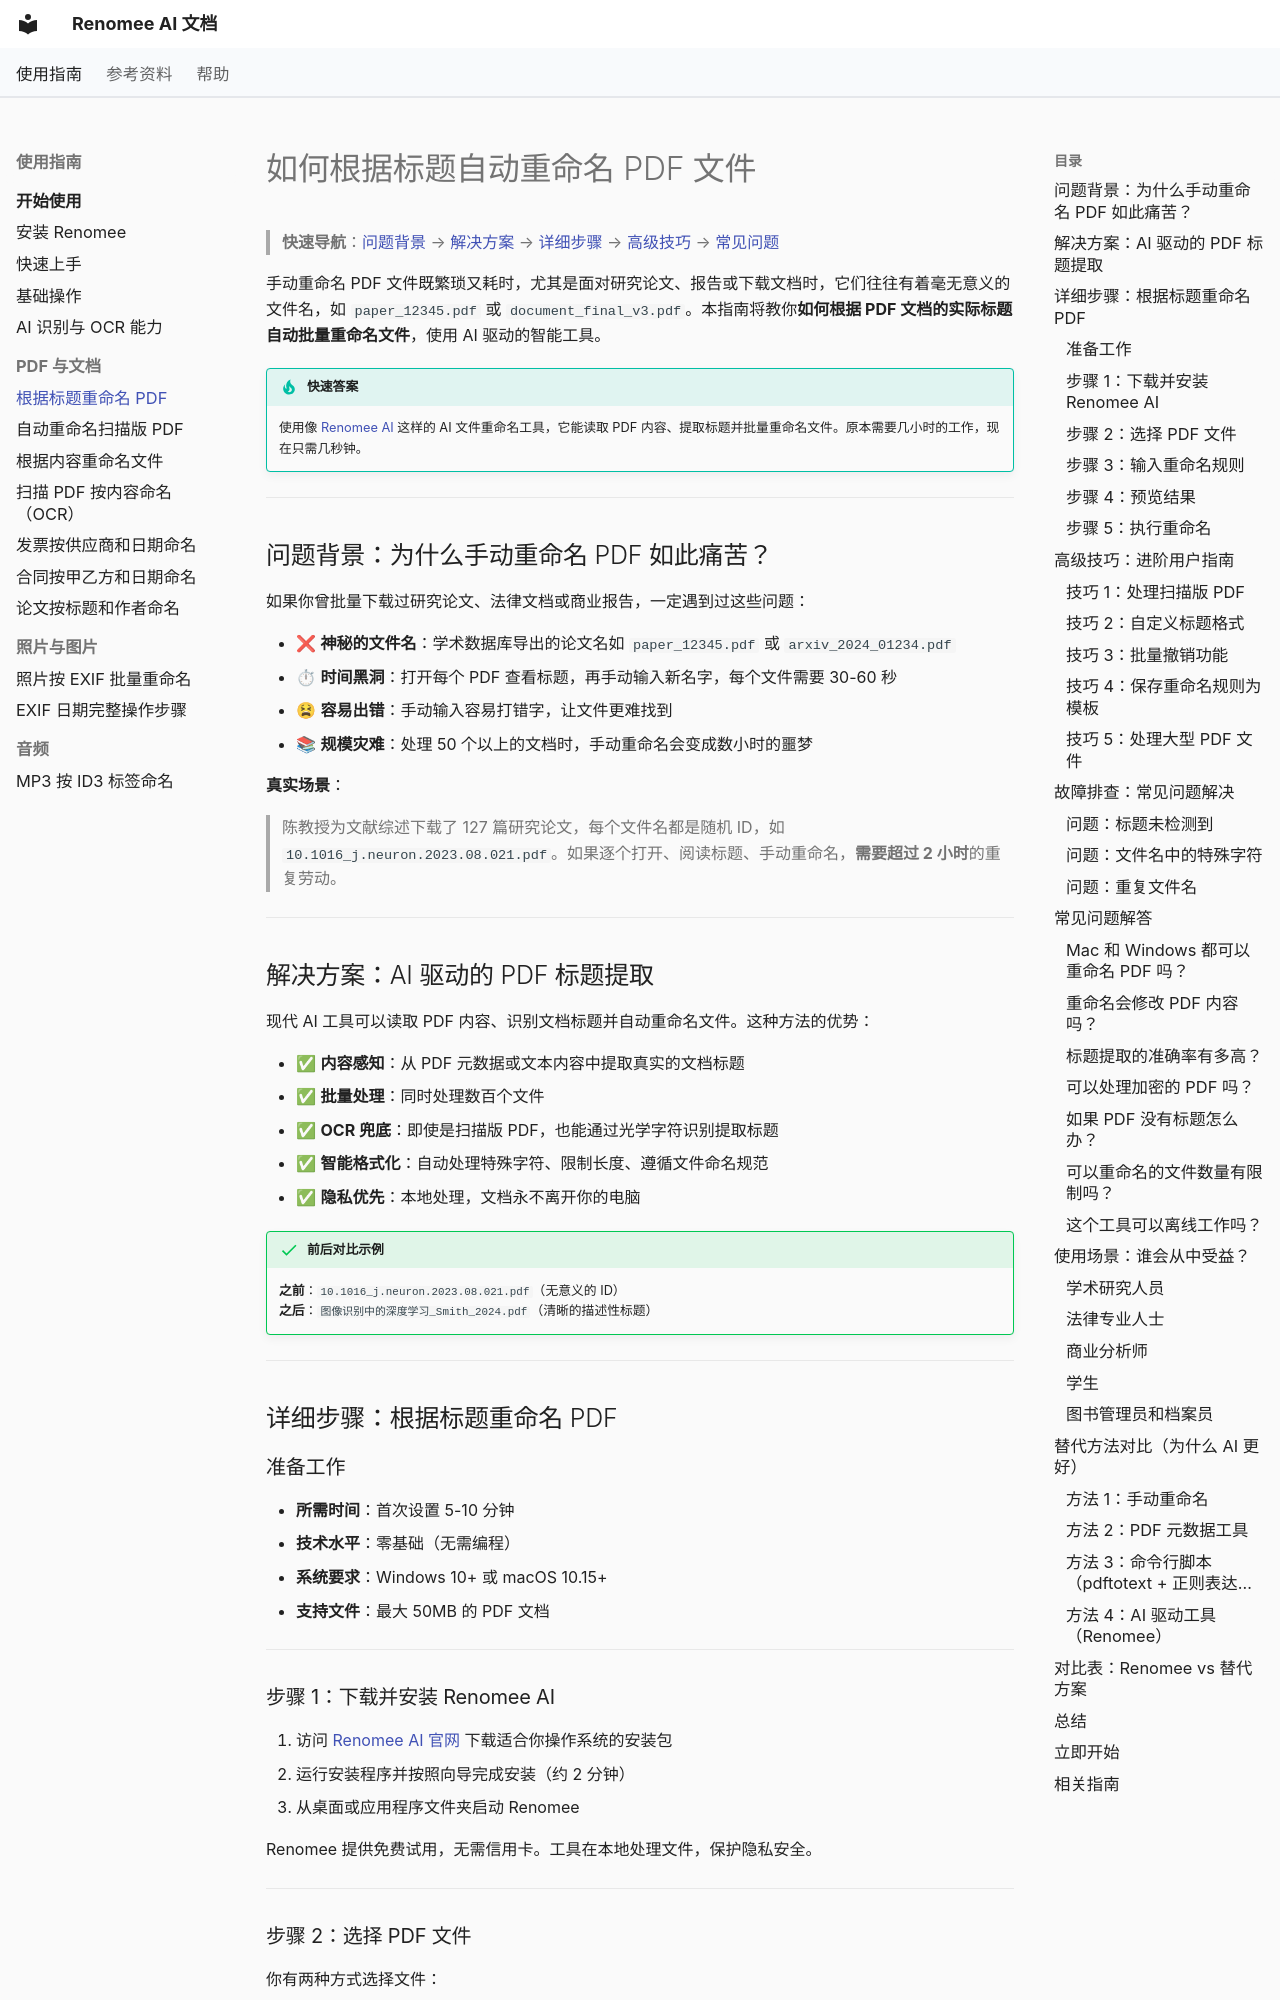

repository: hetianhe2024/renomee · page: how-to/rename-pdf-by-title/index.html · generator: mkdocs

---
title: 如何根据标题自动重命名 PDF 文件 | Renomee AI 教程
description: 学习如何使用 AI 工具自动提取 PDF 文档标题并批量重命名文件。告别手动复制粘贴，批量处理数百个文件仅需几分钟。免费实用指南。
keywords: pdf重命名, 批量重命名pdf, pdf文件整理, pdf自动重命名, 根据标题重命名pdf
---

# 如何根据标题自动重命名 PDF 文件

> **快速导航**：[问题背景](#问题背景) → [解决方案](#解决方案) → [详细步骤](#详细步骤) → [高级技巧](#高级技巧) → [常见问题](#常见问题)

手动重命名 PDF 文件既繁琐又耗时，尤其是面对研究论文、报告或下载文档时，它们往往有着毫无意义的文件名，如 `paper_12345.pdf` 或 `document_final_v3.pdf`。本指南将教你**如何根据 PDF 文档的实际标题自动批量重命名文件**，使用 AI 驱动的智能工具。

!!! tip "快速答案"
    使用像 [Renomee AI](https://renomeeai.com) 这样的 AI 文件重命名工具，它能读取 PDF 内容、提取标题并批量重命名文件。原本需要几小时的工作，现在只需几秒钟。

---

## 问题背景：为什么手动重命名 PDF 如此痛苦？ {#问题背景}

如果你曾批量下载过研究论文、法律文档或商业报告，一定遇到过这些问题：

- ❌ **神秘的文件名**：学术数据库导出的论文名如 `paper_12345.pdf` 或 `arxiv_2024_01234.pdf`
- ⏱ **时间黑洞**：打开每个 PDF 查看标题，再手动输入新名字，每个文件需要 30-60 秒
- 😫 **容易出错**：手动输入容易打错字，让文件更难找到
- 📚 **规模灾难**：处理 50 个以上的文档时，手动重命名会变成数小时的噩梦

**真实场景**：
> 陈教授为文献综述下载了 127 篇研究论文，每个文件名都是随机 ID，如 `10.1016_j.neuron.2023.08.021.pdf`。如果逐个打开、阅读标题、手动重命名，**需要超过 2 小时**的重复劳动。

---

## 解决方案：AI 驱动的 PDF 标题提取 {#解决方案}

现代 AI 工具可以读取 PDF 内容、识别文档标题并自动重命名文件。这种方法的优势：

- ✅ **内容感知**：从 PDF 元数据或文本内容中提取真实的文档标题
- ✅ **批量处理**：同时处理数百个文件
- ✅ **OCR 兜底**：即使是扫描版 PDF，也能通过光学字符识别提取标题
- ✅ **智能格式化**：自动处理特殊字符、限制长度、遵循文件命名规范
- ✅ **隐私优先**：本地处理，文档永不离开你的电脑

!!! success "前后对比示例"
    **之前**：`10.1016_j.neuron.2023.08.021.pdf`（无意义的 ID）  
    **之后**：`图像识别中的深度学习_Smith_2024.pdf`（清晰的描述性标题）

---

## 详细步骤：根据标题重命名 PDF {#详细步骤}
